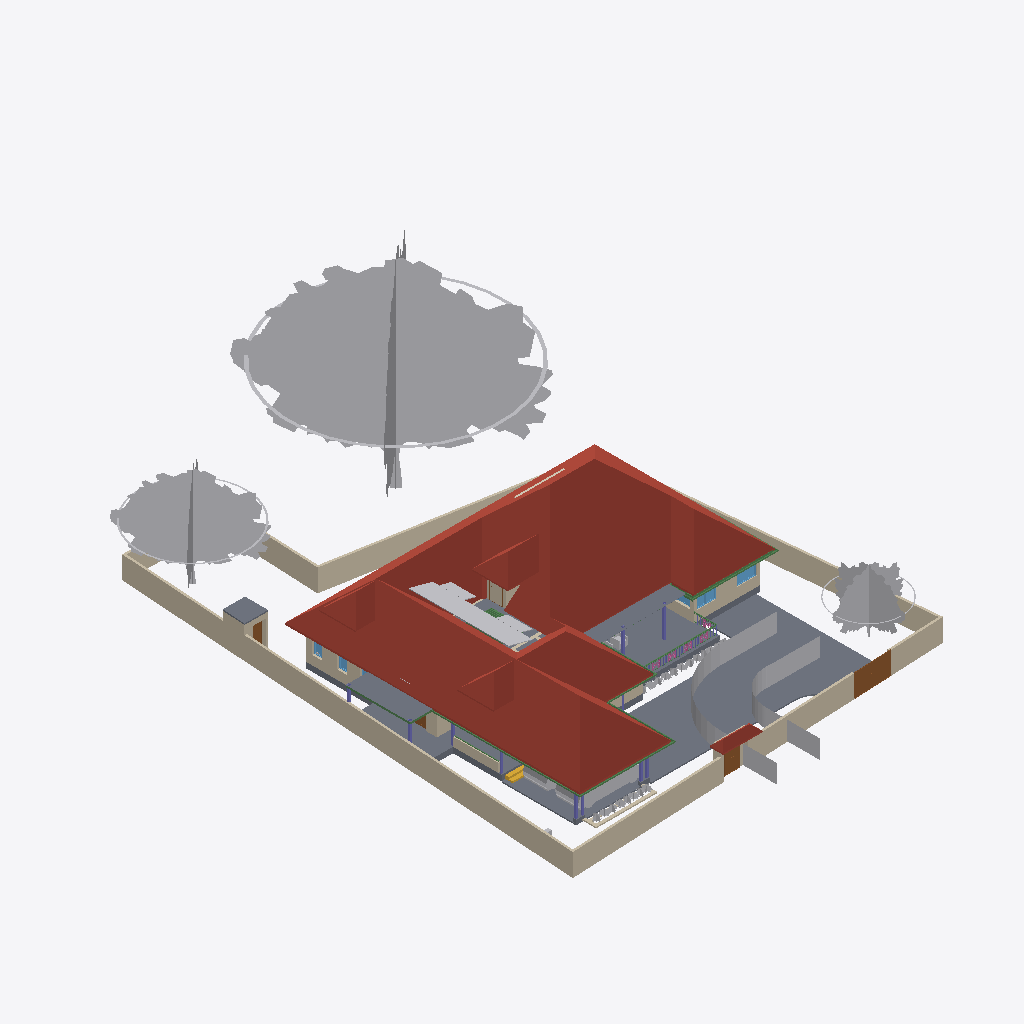
Isometric view of an IFC building model (IFC-SPF (STEP), schema IFC4X3, length unit metre), seen from the south-west, elements coloured by IFC class: 35 other elements (light grey), 27 walls (beige), 16 beams (green), 11 columns (violet), 10 slabs (grey), 5 roofs (red-brown), 5 doors (brown), 5 windows (light blue), 5 railings (pink), 1 stair flight (yellow), 1 covering (cream).
Extent 31.4 m × 44.5 m × 17.5 m (x, y, z). Storeys (5): 00 at 0.00 m; GF at 0.45 m; GF Lintel at 2.10 m; FF at 3.45 m; FFtop at 5.70 m. Elements (449): 116 IfcBeam, 76 IfcWall, 55 IfcColumn, 39 IfcFurniture, 27 IfcWindow, 26 IfcDoor, 23 IfcGeographicElement, 16 IfcFurnishingElement, 16 IfcSanitaryTerminal, 11 IfcSlab, 10 IfcSolarDevice, 7 IfcUnitaryEquipment.

HEADER;
FILE_DESCRIPTION(('ViewDefinition[DesignTransferView]'),'2;1');
FILE_NAME('Sreekesh.ifc','2025-01-09T14:33:50+05:30',(),(),'IfcOpenShell 0.8.0','Bonsai 0.8.0','Nobody');
FILE_SCHEMA(('IFC4X3'));
ENDSEC;
DATA;
#1=IFCPROJECT('0aPvmvJuf5owphcfiKWAsN',$,'My Project',$,$,$,$,(#14,#26),#9);
#30=IFCSITE('3jTVXq97zE2OZTfzZH9iYT',$,'My Site',$,$,#53,$,$,$,$,$,$,$,$);
#65094=IFCSITE('2fYgYmrKX9qBU4UTrnxcjg',$,'Site',$,$,#159267,#65100,$,$,$,$,$,$,$);
#36=IFCBUILDING('3Bt1MypEf4fuqFfshm9kTs',$,'My Building',$,$,#59,$,$,$,$,$,$);
#42=IFCBUILDINGSTOREY('3Yt8GBe1vE1Byt_$JKaQnQ',$,'GF',$,$,#7313,$,$,$,$);
#8023=IFCBUILDINGSTOREY('3LNq90aff4Xhn4xfthWyFx',$,'00',$,$,#8039,$,$,$,$);
#71986=IFCBUILDINGSTOREY('1ZF$IMkzjA5efl8XVVA8ry',$,'FFtop',$,$,#72046,$,$,$,$);
#72129=IFCBUILDINGSTOREY('1Nt2vvvNTB5u0X$NIke4ti',$,'GF Lintel',$,$,#72420,$,$,$,$);
#83382=IFCBUILDINGSTOREY('2do7yjy$r1eOSN7_GxsK9f',$,'FF',$,$,#83409,$,$,$,$);
#7282=IFCROOF('1xR$Iy8cz6PBZpMjmzsIta',$,'Roof',$,$,#124176,#124604,$,.HIP_ROOF.);
#158109=IFCGEOGRAPHICELEMENT('1ICn9VC11DLu$jSeyjW6na',$,'GeographicElement',$,$,#159277,#158141,$,$);
#116871=IFCSLAB('1D4i_90s56vAIuoe4hq8Xo',$,'Slab',$,$,#189037,#116882,$,$);
#158156=IFCGEOGRAPHICELEMENT('2JlHSkVhjCZPlJyc1W8A6K',$,'GeographicElement',$,$,#159282,#158188,$,$);
#117253=IFCWALL('2NQIKohcDAsQMbNSTdACJd',$,'Wall.049',$,$,#159242,#117264,$,$);
#189205=IFCSLAB('09UGVQSjzDW8naYIH8uxmw',$,'Slab',$,$,#189206,#189226,$,$);
#189522=IFCBUILDINGELEMENTPROXY('2fyH_FbBX1$e0RliKTBWRO',$,'BuildingElementProxy',$,$,#189566,#189554,$,$);
#109955=IFCWALL('0m53cJKujAOwiy8OxGf4Uf',$,'Wall',$,$,#159212,#109966,$,$);
#158203=IFCGEOGRAPHICELEMENT('37Vx292DPFfAnJSxKqR2Rg',$,'GeographicElement',$,$,#159287,#158235,$,$);
#65997=IFCWALL('1DC2$ngnnDR8Q9h6mAR0js',$,'Wall',$,$,#159167,#66003,$,$);
#110356=IFCWALL('3Jc2L501zCIf2lBfrewdbK',$,'Wall',$,$,#159232,#110367,$,$);
#66022=IFCWALL('2FUeR5sFb9uwjJGdeVWABU',$,'Wall',$,$,#159177,#66028,$,$);
#65878=IFCWALL('1RxXXtAKb3$uqm3spal5Ab',$,'Wall.049',$,$,#159252,#65884,$,$);
#106076=IFCROOF('1l0QmW0dLCCeVLEOFqDqiW',$,'Roof',$,$,#106142,#106108,$,.HIP_ROOF.);
#189038=IFCSLAB('2JYu6QrLL0QvzbDq4KPxbf',$,'Slab',$,$,#189091,#189049,$,$);
#106476=IFCSLAB('3SWoLdiHLDExF96lrfPbJY',$,'Slab',$,$,#106502,#106487,$,$);
#106448=IFCSLAB('1GhnzeWbD1FR$mVw6S$mla',$,'Slab',$,$,#106475,#106464,$,$);
#106355=IFCROOF('1x5BLUnZDBI8SQ2SI7CwMk',$,'Roof',$,$,#106383,#106371,$,.HIP_ROOF.);
#106274=IFCROOF('366qlUB3DEJAjl8Pu_K9qr',$,'Roof',$,$,#106322,#106306,$,.HIP_ROOF.);
#65972=IFCWALL('1ECWXgbZrERf$r6Mue6DMZ',$,'Wall',$,$,#159162,#65978,$,$);
#2872=IFCWALL('0VICnwrYLCM9IhHcjSiD9g',$,'Wall',$,$,#120443,#2879,$,$);
#3151=IFCWALL('2frHB1bR9FtP23RXamn7Ko',$,'Wall',$,$,#67068,#3162,$,$);
#146729=IFCVEHICLE('0zRPRsukT96P6cuFPGiKs1',$,'Vehicle',$,$,#189086,#146742,$,$);
#116735=IFCDOOR('1dZUIR_mr60wAZddeiCYTI',$,'Door',$,$,#159222,#116767,$,1.79999995231628,3.0,$,$,$);
#4965=IFCSLAB('05XQefoFT1EQ6Gbva0q3wM',$,'Slab',$,$,#123274,#4980,$,$);
#110251=IFCROOF('2Ww7svPQzEgA_fCzhmYus_',$,'Roof',$,$,#159182,#110283,$,.HIP_ROOF.);
#117585=IFCSLAB('00nkzVGuT6heoHGHN6WRGv',$,'Slab',$,$,#159237,#117596,$,$);
#117175=IFCWALL('2YdZCtJCP1Au39pr0cy4Kb',$,'Wall.049',$,$,#159247,#117186,$,$);
#72992=IFCWALL('0nKeLZCI54WeIG0cLfl1fW',$,'Wall',$,$,#149027,#73003,$,$);
#5763=IFCSLAB('2k1_QIQ_vEheGYBKPFgtqG',$,'Slab',$,$,#124111,#5774,$,$);
#116971=IFCWALL('08FBn4OWj7ogBqhIhITLuq',$,'Wall.049',$,$,#159262,#116982,$,$);
#112004=IFCBEAM('1NVQeCiuv8yQYUamrtBarB',$,'Beam',$,$,#143953,#112015,$,$);
#70155=IFCVEHICLE('3fs_92XJnE9xh12t4cEAUA',$,'Vehicle',$,$,#189081,#70187,$,$);
#101624=IFCBEAM('38yYLt849AL9vMzuf_qlJY',$,'Beam',$,$,#102345,#101635,$,$);
#111610=IFCDOOR('0JnVCEbZ93QxaghwOdNV45',$,'Door',$,$,#159147,#111641,$,2.09999990463257,1.20000004768372,$,$,$);
#65947=IFCWALL('08s$eE7qfC1vtHJbeTdsNK',$,'Wall',$,$,#159172,#65953,$,$);
#3520=IFCWALL('1kfIyPN_b4JPSDED46DDvv',$,'Wall',$,$,#67320,#3526,$,$);
#106524=IFCSOLARDEVICE('3S6vjv$5jE1uGxlQ_RICMy',$,'SolarDevice',$,$,#120309,#106556,$,$);
#4009=IFCWALL('2lHSG51rHEfeNsY_Rnf304',$,'Wall',$,$,#120415,#4020,$,$);
#106895=IFCSOLARDEVICE('3hGn0pNNz3NwRu5qnQ1KkQ',$,'SolarDevice',$,$,#120349,#106912,$,$);
#101518=IFCBEAM('3jI7cp3YfEpe0vqGUIgXwj',$,'Beam',$,$,#101738,#101530,$,$);
#106561=IFCSOLARDEVICE('2N7C3uFTr0ovBcfJ26O6Lk',$,'SolarDevice',$,$,#120314,#106578,$,$);
#106633=IFCSOLARDEVICE('3nYAYQFdT0Hu3774nkbnMA',$,'SolarDevice',$,$,#120334,#106650,$,$);
#106615=IFCSOLARDEVICE('0CbIHREHr2w9gh5lx0_n0D',$,'SolarDevice',$,$,#120329,#106632,$,$);
#106913=IFCSOLARDEVICE('3N6FBuwFX6eRZQfWUTehiA',$,'SolarDevice',$,$,#120354,#106930,$,$);
#72848=IFCWALL('2qzh75b3r6CuQdi0PydTsC',$,'Wall',$,$,#143498,#72859,$,$);
#106597=IFCSOLARDEVICE('1JeFrLyoz5IhCtXWc_EtwE',$,'SolarDevice',$,$,#120324,#106614,$,$);
#106669=IFCSOLARDEVICE('3CH4PS5oz4_xvHOpIILxvJ',$,'SolarDevice',$,$,#120344,#106686,$,$);
#106651=IFCSOLARDEVICE('3GkHrXcpz9luFJaFckT4XJ',$,'SolarDevice',$,$,#120339,#106668,$,$);
#106579=IFCSOLARDEVICE('1xWH0eIEnB$BgsSW0yRufF',$,'SolarDevice',$,$,#120319,#106596,$,$);
#101757=IFCWALL('3Re5U6AfH5hRjhCU8HzlUQ',$,'Wall',$,$,#149415,#101777,$,$);
#106931=IFCWALL('3FavAtlwfE4e0lW5aUJqLs',$,'Wall',$,$,#124171,#106942,$,$);
#24945=IFCWINDOW('0pIOr8Fwn768Q5gngNrD$h',$,'Window',$,$,#113082,#99803,$,1.29999995231628,1.54999995231628,$,.DOUBLE_PANEL_VERTICAL.,$);
#99476=IFCWINDOW('0bWf0UbSH5vA18P2wXez2A',$,'Window',$,$,#113067,#99508,$,1.29999995231628,1.54999995231628,$,.DOUBLE_PANEL_VERTICAL.,$);
#41688=IFCSTAIRFLIGHT('0VcD2gJAfBIuw$lMxDzKKO',$,'StairFlight',$,$,#143925,#118718,$,2,1,0.150000005960464,0.25,.STRAIGHT.);
#35844=IFCFURNITURE('18HlnwBc9DnAvKFnG7c4d9',$,'Furniture',$,$,#147555,#147232,$,$);
#102232=IFCWALL('3BbLnMq0r7ivvaULYjF4Vv',$,'Wall',$,$,#124166,#102243,$,$);
#117669=IFCDOOR('1Oy85YKxL61PqzyfMMUgcU',$,'Door',$,$,#159142,#117700,$,2.09999990463257,1.0,$,$,$);
#101546=IFCBEAM('2yIyVaMgz8tR0CuDvbao9K',$,'Beam',$,$,#101606,#101557,$,$);
#49227=IFCBEAM('2GaElzDELAMf9uZ0HgoOwe',$,'Beam',$,$,#124091,#49238,$,$);
#82201=IFCCOLUMN('0tjXj_2rfEsv0opXtOmHmF',$,'Column',$,$,#133389,#82212,$,$);
#110674=IFCWALL('1a_hfYQo5DRgtEum677ZGl',$,'Wall',$,$,#159207,#110685,$,$);
#111806=IFCBEAM('0sTlE$wHj6G9WB0HZ_O7FJ',$,'Beam',$,$,#115063,#111817,$,$);
#111729=IFCBEAM('1SW1UMPTn6IukCzEsXMMce',$,'Beam',$,$,#115092,#111740,$,$);
#110898=IFCWALL('1K4878DyjBfAhCF5jh34Xt',$,'Wall',$,$,#159187,#110909,$,$);
#72002=IFCCOVERING('1gnNJTwpzBIxfXidOzvS6O',$,'Covering',$,$,#74705,#72012,$,$);
#93900=IFCBEAM('0gdpNefCnB7wAvxTxiZvHd',$,'Beam',$,$,#143665,#93911,$,$);
#49411=IFCCOLUMN('1J3ygjXLL0og7svGKveeYx',$,'Column',$,$,#133429,#49422,$,$);
#63664=IFCWINDOW('3mwfxbXqnC5uKj5wGp4jau',$,'Window',$,$,#151741,#120088,$,$,$,$,$,$);
#8081=IFCCOLUMN('3U0JG9MgfBputT7u1EA2nI',$,'Column',$,$,#151911,#8094,$,$);
#120104=IFCWINDOW('2THasRCLvAPBjIU9R33dhN',$,'Window',$,$,#151685,#120117,$,$,$,$,$,$);
#26789=IFCDOOR('3HF$fS8tX7kw4y81dHWRkr',$,'Door',$,$,#148981,#26820,$,$,$,$,$,$);
#90359=IFCWALL('3p_Mlr$7n7WPwtZxEevqS4',$,'Wall',$,$,#90403,#90370,$,$);
#49181=IFCCOLUMN('0cor0wUXfD2hMuJ$zEbMOz',$,'Column',$,$,#133409,#49192,$,$);
#49462=IFCCOLUMN('3hgxwZ$SXCWvyxs5ZR2Whk',$,'Column',$,$,#151916,#49473,$,$);
#8110=IFCCOLUMN('0oDP959X1AAQoJqeccPHPP',$,'Column',$,$,#151906,#8121,$,$);
#116908=IFCWALL('1k3YgD4uj5vPZWbPgSVuxU',$,'Wall.049',$,$,#159257,#116919,$,$);
#107612=IFCWALL('1wbyz7uCHF0uVxGjaI6PCG',$,'Wall',$,$,#149405,#107632,$,$);
#29270=IFCWINDOW('3GxmHADO1DPPnexShW0xza',$,'Window',$,$,#113112,#99898,$,1.29999995231628,1.54999995231628,$,$,$);
#96530=IFCBEAM('074gpqyLr9$vd9aSHSci_M',$,'Beam',$,$,#149012,#96541,$,$);
#92826=IFCCOLUMN('0WymP1wwj5f8Fnr_Oml3oH',$,'Column',$,$,#149022,#92837,$,$);
#107142=IFCSLAB('2X2MSE$PfAlPCABr99DsiG',$,'Slab',$,$,#149395,#107153,$,$);
#9560=IFCCOLUMN('2toc76Viv2Oe4FtHALORDJ',$,'Column',$,$,#149017,#9571,$,$);
#107115=IFCSLAB('2WfKfjDrX2bAvlVSkqt8hs',$,'Slab',$,$,#149390,#107130,$,$);
#158674=IFCGEOGRAPHICELEMENT('2ncbrfTWL1FhYXUtb7zyMb',$,'GeographicElement',$,$,#158786,#158687,$,$);
#158403=IFCGEOGRAPHICELEMENT('0CHZzWMcn6XAV70neXdBsp',$,'GeographicElement',$,$,#158480,#158416,$,$);
#158335=IFCGEOGRAPHICELEMENT('2rAZsbigf3DexzsyAK1DMw',$,'GeographicElement',$,$,#158428,#158348,$,$);
#158309=IFCGEOGRAPHICELEMENT('15bAT6T_X2zhO2m5OA8hk5',$,'GeographicElement',$,$,#158381,#158322,$,$);
#158606=IFCGEOGRAPHICELEMENT('3unfgnsWL0CAbIWjJNXw$6',$,'GeographicElement',$,$,#158771,#158619,$,$);
#158627=IFCGEOGRAPHICELEMENT('0QVobi_xf1LBhVYAwHHwl3',$,'GeographicElement',$,$,#158776,#158640,$,$);
#158288=IFCGEOGRAPHICELEMENT('271pJVk9fAH8ikxjdrzm5p',$,'GeographicElement',$,$,#158334,#158301,$,$);
#158382=IFCGEOGRAPHICELEMENT('39jJZxIL53jvhs8$Y8PfHO',$,'GeographicElement',$,$,#158532,#158395,$,$);
#158559=IFCGEOGRAPHICELEMENT('0y6_Xeo7HFPuXrDnKm$2Do',$,'GeographicElement',$,$,#158761,#158572,$,$);
#158695=IFCGEOGRAPHICELEMENT('3cWA7dPJfDrffLqEmnopvM',$,'GeographicElement',$,$,#158791,#158708,$,$);
#49153=IFCCOLUMN('3O9tpF_qjCpBakye2Dbknf',$,'Column',$,$,#133454,#49164,$,$);
#49434=IFCCOLUMN('2$PMG46Hr5DeIADtGSqaJL',$,'Column',$,$,#151921,#49445,$,$);
#158721=IFCGEOGRAPHICELEMENT('2KMjkbIYP2pOnFB6K366_N',$,'GeographicElement',$,$,#158796,#158734,$,$);
#158356=IFCGEOGRAPHICELEMENT('25TB9zVRrAoOge4nE5WW4s',$,'GeographicElement',$,$,#158454,#158369,$,$);
#158429=IFCGEOGRAPHICELEMENT('0MnpHLYY5Dl9KBqLNs9ewF',$,'GeographicElement',$,$,#158506,#158442,$,$);
#158653=IFCGEOGRAPHICELEMENT('3JfihsmqT5KwfF$ciKom66',$,'GeographicElement',$,$,#158781,#158666,$,$);
#158585=IFCGEOGRAPHICELEMENT('3NO8z77CjFTBV$pl7mjwuz',$,'GeographicElement',$,$,#158766,#158598,$,$);
#94446=IFCBEAM('01JOsyU7jEnvQzPJfM90wj',$,'Beam',$,$,#143670,#94457,$,$);
#49111=IFCBEAM('1fJXcKXd9CrBoyTG$S7_VE',$,'Beam',$,$,#123961,#49126,$,$);
#111907=IFCBEAM('2ZH4G$MC58XAtNQkoO$cFt',$,'Beam',$,$,#143975,#111918,$,$);
#158455=IFCGEOGRAPHICELEMENT('2g086Z5DjFhwc2a8hXj0xy',$,'GeographicElement',$,$,#158652,#158468,$,$);
#143976=IFCBEAM('2le9Sw$Dz0XQ5$RPcyIEYZ',$,'Beam',$,$,#144028,#143987,$,$);
#94823=IFCRAILING('3MMqc3z$fCpPn$zVhNnO4N',$,'Railing',$,$,#143900,#94836,$,$);
#146896=IFCDOOR('233Y4LKh93tgjzr0JDxIFw',$,'Door',$,$,#147045,#146970,$,2.09999990463257,1.20000004768372,$,$,$);
#16824=IFCWALL('22rcD3X5r7MgpdxSZ8ZAiA',$,'Wall',$,$,#151866,#16835,$,$);
#94702=IFCRAILING('06p5Y2X713qPekdPy42GrA',$,'Railing',$,$,#143895,#94715,$,$);
#62691=IFCBEAM('2HYqb8m_D6hOo_AqtMucHB',$,'Beam',$,$,#123621,#62702,$,$);
#80776=IFCBEAM('2jbCdVhf949eD6ppLG3r_s',$,'Beam',$,$,#143675,#80788,$,$);
#94982=IFCRAILING('1bKwL3N0D5ghAl1rhXIbhj',$,'Railing',$,$,#143905,#94995,$,$);
#111126=IFCWALL('11fiDOfq54uheWI4ur$p_M',$,'Wall',$,$,#159202,#111137,$,$);
#95496=IFCRAILING('07bCBoWT145AnRHgEYSHre',$,'Railing',$,$,#143915,#95509,$,$);
#102201=IFCWALL('1d8KAB1ef84Bs8SUdT2bKV',$,'Wall',$,$,#124161,#102212,$,$);
#94392=IFCRAILING('0QwxieNV15HujEnitgmx1c',$,'Railing',$,$,#143890,#94424,$,$);
#95663=IFCBEAM('1qPeyfzy9DWeCvgnjhY748',$,'Beam',$,$,#143553,#95674,$,$);
#107859=IFCPUMP('1xebO22lrBbOBADEX1ov09',$,'Pump',$,$,#149420,#107891,$,$);
#34185=IFCFURNITURE('2BE9a6LpL91PCj4_J$x9Rr',$,'Furniture',$,$,#147540,#147166,$,$);
#82144=IFCCOLUMN('30do_NBWf4PwkbCxs_qrYf',$,'Column',$,$,#143880,#82155,$,$);
ENDSEC;
